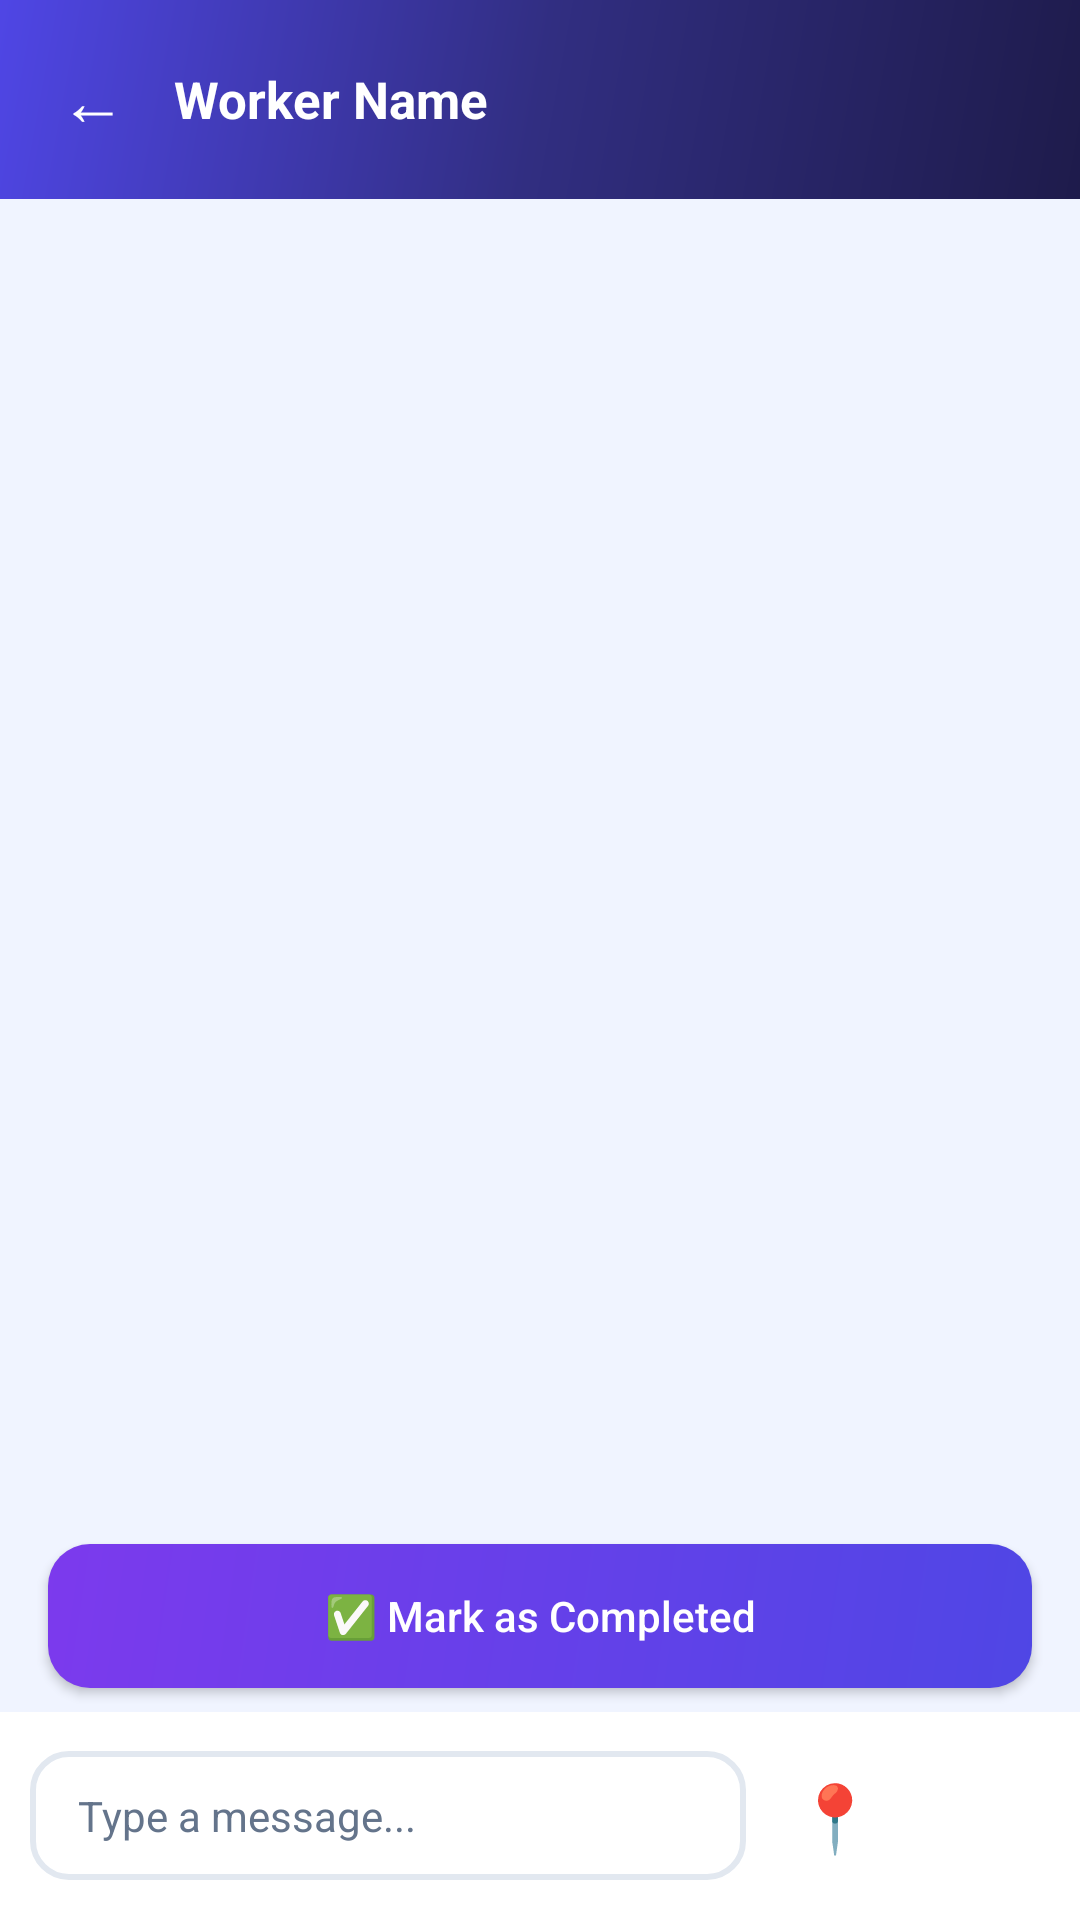

Produce the Android XML layout that renders to this screen, including the resource entries it uses.
<!-- AndroidManifest.xml: application theme Theme.TapTask -->
<!-- res/layout/activity_chat.xml -->
<?xml version="1.0" encoding="utf-8"?>
<LinearLayout xmlns:android="http://schemas.android.com/apk/res/android"
    android:layout_width="match_parent"
    android:layout_height="match_parent"
    android:orientation="vertical"
    android:background="@color/bg">

    
    <LinearLayout
        android:layout_width="match_parent"
        android:layout_height="wrap_content"
        android:orientation="horizontal"
        android:gravity="center_vertical"
        android:background="@drawable/bg_gradient_dark"
        android:paddingHorizontal="20dp"
        android:paddingVertical="18dp">

        <TextView
            android:id="@+id/btnBack"
            android:layout_width="wrap_content"
            android:layout_height="wrap_content"
            android:text="←"
            android:textColor="@color/white"
            android:textSize="22sp"
            android:paddingEnd="16dp" />

        <TextView
            android:id="@+id/tvChatWorkerName"
            android:layout_width="0dp"
            android:layout_height="wrap_content"
            android:layout_weight="1"
            android:text="Worker Name"
            android:textColor="@color/white"
            android:textSize="17sp"
            android:textStyle="bold" />

    </LinearLayout>

    
    <ScrollView
        android:id="@+id/chatScrollView"
        android:layout_width="match_parent"
        android:layout_height="0dp"
        android:layout_weight="1"
        android:fillViewport="true">

        <LinearLayout
            android:id="@+id/chatMessagesContainer"
            android:layout_width="match_parent"
            android:layout_height="wrap_content"
            android:orientation="vertical"
            android:padding="16dp">

            

        </LinearLayout>

    </ScrollView>

    
    <Button
        android:id="@+id/btnMarkCompleted"
        android:layout_width="match_parent"
        android:layout_height="wrap_content"
        android:text="@string/mark_completed"
        style="@style/PillButton"
        android:layout_marginStart="16dp"
        android:layout_marginEnd="16dp"
        android:layout_marginTop="8dp"
        android:layout_marginBottom="8dp" />

    
    <LinearLayout
        android:layout_width="match_parent"
        android:layout_height="wrap_content"
        android:orientation="horizontal"
        android:gravity="center_vertical"
        android:background="@color/card"
        android:padding="10dp">

        
        <EditText
            android:id="@+id/etChatMessage"
            android:layout_width="0dp"
            android:layout_height="wrap_content"
            android:layout_weight="1"
            style="@style/InputField"
            android:hint="@string/type_message"
            android:inputType="textCapSentences|textMultiLine"
            android:maxLines="3"
            android:layout_marginEnd="6dp" />

        
        <TextView
            android:id="@+id/btnSendLocation"
            android:layout_width="wrap_content"
            android:layout_height="wrap_content"
            android:text="📍"
            android:textSize="22sp"
            android:textColor="@color/white"
            android:background="@drawable/circle_avatar_bg"
            android:padding="10dp"
            android:gravity="center"
            android:clickable="true"
            android:focusable="true"
            android:layout_marginEnd="6dp"
            android:contentDescription="Send location" />

        
        <TextView
            android:id="@+id/btnSendMessage"
            android:layout_width="wrap_content"
            android:layout_height="wrap_content"
            android:text="➤"
            android:textColor="@color/white"
            android:textSize="18sp"
            android:background="@drawable/circle_avatar_bg"
            android:padding="12dp"
            android:gravity="center"
            android:clickable="true"
            android:focusable="true"
            android:contentDescription="Send message" />

    </LinearLayout>

</LinearLayout>
<!-- resources referenced by this layout -->
<resources>
  <color name="bg">#F0F4FF</color>
  <color name="card">#FFFFFF</color>
  <color name="white">#FFFFFF</color>
  <!-- drawable bg_gradient_dark (drawable) -->
  <?xml version="1.0" encoding="utf-8"?>
  <shape xmlns:android="http://schemas.android.com/apk/res/android">
      <gradient
          android:angle="135"
          android:startColor="#1E1B4B"
          android:centerColor="#312E81"
          android:endColor="#4F46E5"
          android:type="linear"/>
  </shape>
  <string name="mark_completed">✅ Mark as Completed</string>
  <string name="type_message">Type a message...</string>
  <style name="InputField">
          <item name="android:background">@drawable/bg_input</item>
          <item name="android:paddingHorizontal">16dp</item>
          <item name="android:paddingVertical">12dp</item>
          <item name="android:textSize">14sp</item>
          <item name="android:textColor">@color/text_main</item>
          <item name="android:textColorHint">@color/muted</item>
      </style>
  <style name="PillButton">
          <item name="android:background">@drawable/bg_btn_primary</item>
          <item name="android:textColor">@color/white</item>
          <item name="android:textAllCaps">false</item>
          <item name="android:fontFamily">sans-serif-medium</item>
          <item name="android:textSize">14sp</item>
          <item name="android:paddingVertical">14dp</item>
      </style>
  <style name="Theme.TapTask" parent="Base.Theme.TapTask" />
  <!-- drawable bg_input (drawable) -->
  <?xml version="1.0" encoding="utf-8"?>
  <shape xmlns:android="http://schemas.android.com/apk/res/android">
      <solid android:color="@color/white"/>
      <stroke android:width="2dp" android:color="@color/border"/>
      <corners android:radius="12dp"/>
  </shape>
  <color name="text_main">#0F172A</color>
  <color name="muted">#64748B</color>
  <!-- drawable bg_btn_primary (drawable) -->
  <?xml version="1.0" encoding="utf-8"?>
  <shape xmlns:android="http://schemas.android.com/apk/res/android">
      <gradient
          android:angle="135"
          android:startColor="@color/primary"
          android:endColor="@color/violet"
          android:type="linear"/>
      <corners android:radius="14dp"/>
  </shape>
  <style name="Base.Theme.TapTask" parent="Theme.Material3.Light.NoActionBar">
          <item name="colorPrimary">@color/primary</item>
          <item name="colorPrimaryDark">@color/primary_dark</item>
          <item name="colorSecondary">@color/violet</item>
          <item name="android:statusBarColor">@color/primary_dark</item>
          <item name="android:windowBackground">@color/bg</item>
      </style>
  <color name="border">#E2E8F0</color>
  <color name="primary">#4F46E5</color>
  <color name="violet">#7C3AED</color>
  <color name="primary_dark">#3730A3</color>
</resources>
